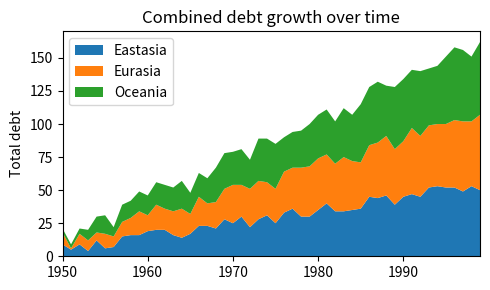
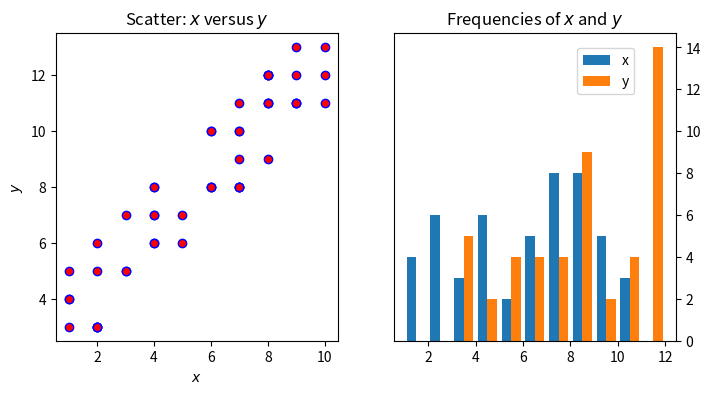

Here is the Python script that generated these plots, in order:
#!/usr/bin/env python
# -*- coding: utf-8 -*-
"""Socker Programming - Multi Connection Server"""

from __future__ import (division, absolute_import, print_function,
                        unicode_literals)

import matplotlib.pyplot as plt
import numpy as np

rng = np.arange(50)
rnd = np.random.randint(0, 10, size=(3, rng.size))
yrs = 1950 + rng

fig, ax = plt.subplots(figsize=(5, 3))
ax.stackplot(yrs, rng + rnd, labels=['Eastasia', 'Eurasia', 'Oceania'])
ax.set_title('Combined debt growth over time')
ax.legend(loc='upper left')
ax.set_ylabel('Total debt')
ax.set_xlim(xmin=yrs[0], xmax=yrs[-1])
fig.tight_layout()

x = np.random.randint(low=1, high=11, size=50)
y = x + np.random.randint(1, 5, size=x.size)
data = np.column_stack((x, y))

fig, (ax1, ax2) = plt.subplots(nrows=1, ncols=2, figsize=(8, 4))

ax1.scatter(x=x, y=y, marker='o', c='r', edgecolor='b')
ax1.set_title('Scatter: $x$ versus $y$')
ax1.set_xlabel('$x$')
ax1.set_ylabel('$y$')

ax2.hist(data, bins=np.arange(data.min(), data.max()), label=('x', 'y'))
ax2.legend(loc=(0.65, 0.8))
ax2.set_title('Frequencies of $x$ and $y$')
ax2.yaxis.tick_right()

plt.show()
